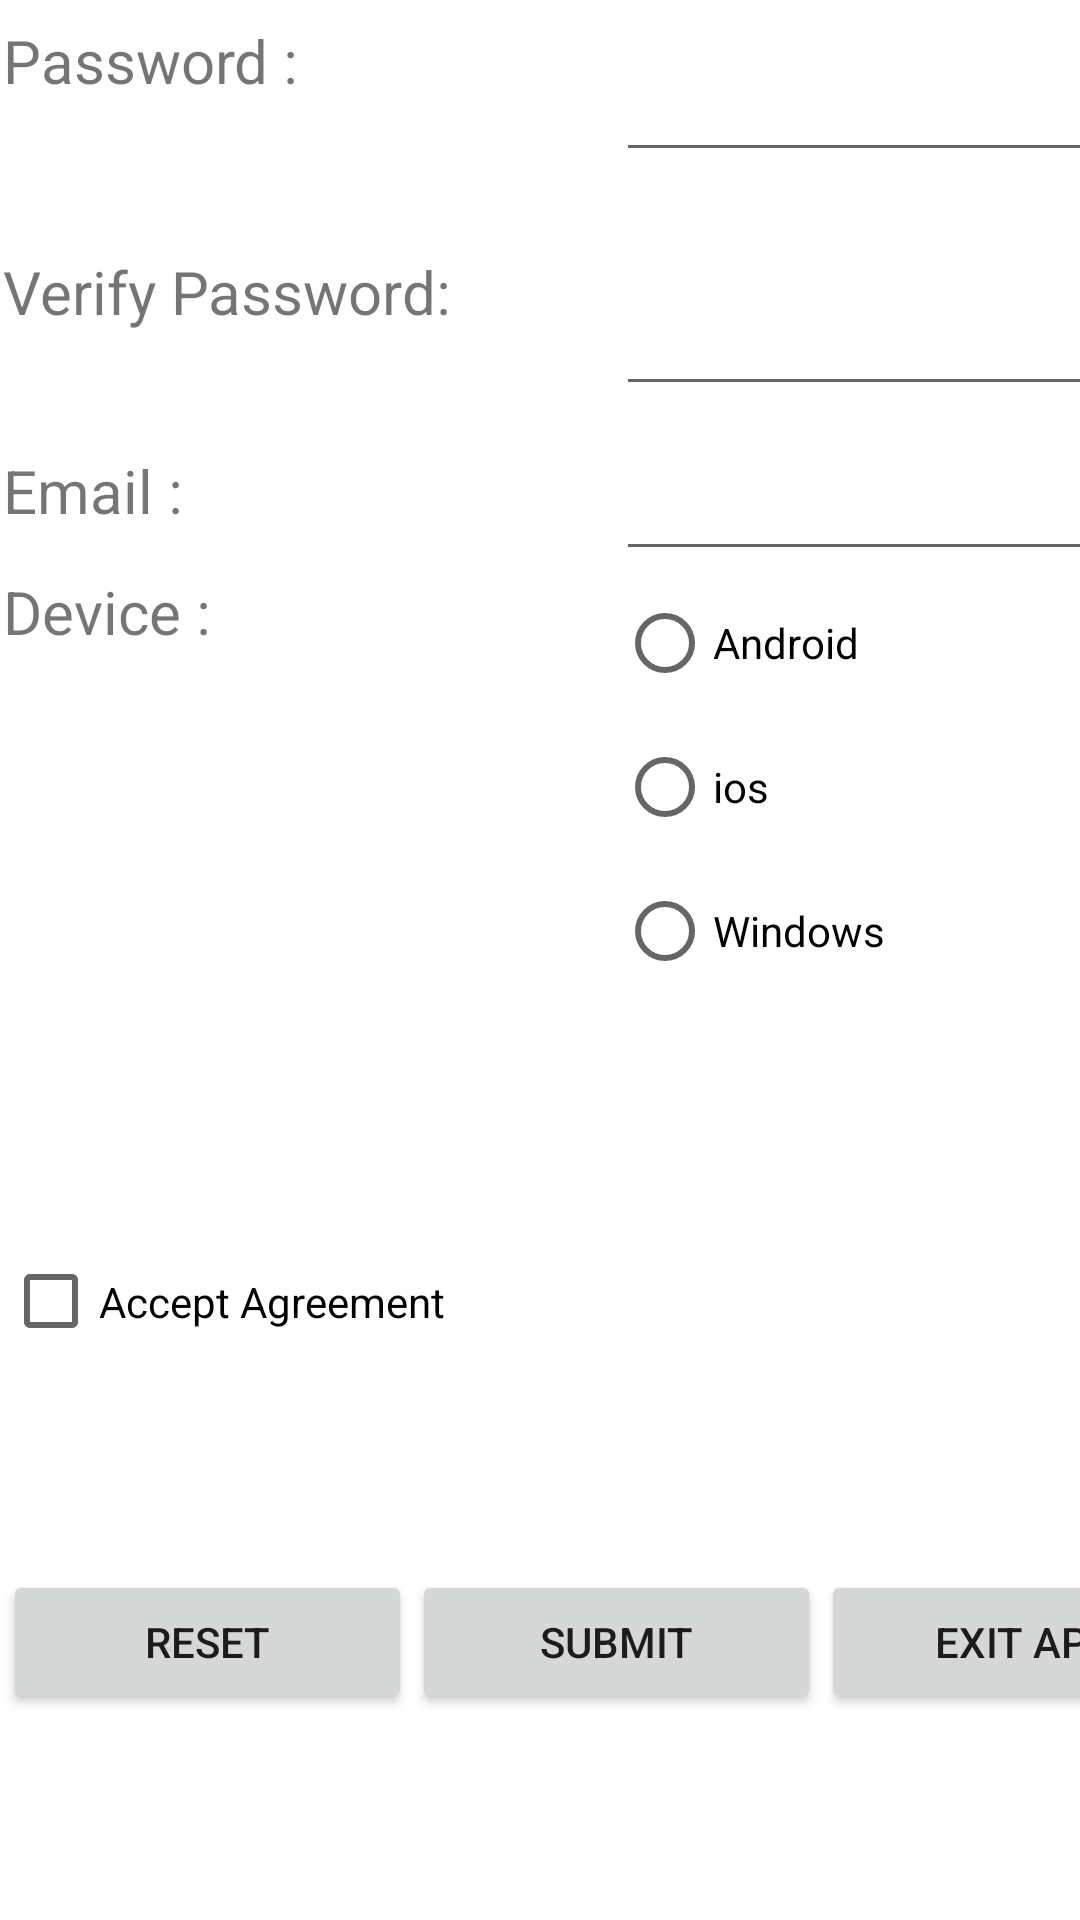

Produce the Android XML layout that renders to this screen, including the resource entries it uses.
<!-- AndroidManifest.xml: application theme Theme.Task01 -->
<!-- res/layout/activity_main.xml -->
<?xml version="1.0" encoding="utf-8"?>
<androidx.constraintlayout.widget.ConstraintLayout xmlns:android="http://schemas.android.com/apk/res/android"
    xmlns:app="http://schemas.android.com/apk/res-auto"
    xmlns:tools="http://schemas.android.com/tools"
    android:layout_width="match_parent"
    android:layout_height="match_parent"
    tools:context=".MainActivity" >

    <LinearLayout
        android:layout_width="409dp"
        android:layout_height="729dp"
        android:layout_marginStart="1dp"
        android:orientation="vertical"
        app:layout_constraintBottom_toBottomOf="parent"
        app:layout_constraintEnd_toEndOf="parent"
        app:layout_constraintHorizontal_bias="0.0"
        app:layout_constraintStart_toStartOf="parent"
        app:layout_constraintTop_toTopOf="parent"
        app:layout_constraintVertical_bias="1.0">

        <LinearLayout
            android:layout_width="match_parent"
            android:layout_height="70dp"
            android:orientation="horizontal">

            <TextView
                android:id="@+id/Username"
                android:layout_width="0dp"
                android:layout_height="wrap_content"
                android:layout_weight="1"
                android:text="@string/username_display"
                android:textSize="24sp"
                android:textStyle="bold" />

            <EditText
                android:id="@+id/UsernamePrompt"
                android:layout_width="0dp"
                android:layout_height="match_parent"
                android:layout_weight="1"
                android:autofillHints="username"
                android:ems="10"
                android:inputType="textPersonName"
                android:text=""
                tools:ignore="LabelFor,SpeakableTextPresentCheck" />

        </LinearLayout>

        <LinearLayout
            android:layout_width="match_parent"
            android:layout_height="76dp"
            android:orientation="horizontal">

            <TextView
                android:id="@+id/Password"
                android:layout_width="0dp"
                android:layout_height="wrap_content"
                android:layout_weight="1"
                android:text="@string/password_display"
                android:textSize="20sp" />

            <EditText
                android:id="@+id/editTextTextPassword"
                android:layout_width="0dp"
                android:layout_height="match_parent"
                android:layout_weight="1"
                android:ems="10"
                android:inputType="textPassword"
                tools:ignore="SpeakableTextPresentCheck" />

        </LinearLayout>

        <LinearLayout
            android:layout_width="match_parent"
            android:layout_height="78dp"
            android:orientation="horizontal">

            <TextView
                android:id="@+id/textView3"
                android:layout_width="0dp"
                android:layout_height="wrap_content"
                android:layout_weight="1"
                android:text="@string/VerifyPassword_dispaly"
                android:textSize="20sp" />

            <EditText
                android:id="@+id/editTextTextPassword2"
                android:layout_width="0dp"
                android:layout_height="match_parent"
                android:layout_weight="1"
                android:ems="10"
                android:inputType="textPassword"
                tools:ignore="SpeakableTextPresentCheck" />

        </LinearLayout>

        <LinearLayout
            android:layout_width="match_parent"
            android:layout_height="55dp"
            android:orientation="horizontal">

            <TextView
                android:id="@+id/textView4"
                android:layout_width="0dp"
                android:layout_height="wrap_content"
                android:layout_weight="1"
                android:text="@string/Email_display"
                android:textSize="20sp" />

            <EditText
                android:id="@+id/EmailPrompt"
                android:layout_width="0dp"
                android:layout_height="match_parent"
                android:layout_weight="1"
                android:ems="10"
                android:inputType="textEmailAddress"
                tools:ignore="SpeakableTextPresentCheck" />

        </LinearLayout>

        <LinearLayout
            android:layout_width="match_parent"
            android:layout_height="154dp"
            android:orientation="horizontal">

            <TextView
                android:id="@+id/textView2"
                android:layout_width="match_parent"
                android:layout_height="wrap_content"
                android:layout_weight="1"
                android:text="Device :"
                android:textSize="20sp" />

            <RadioGroup
                android:id="@+id/radio_group1"
                android:layout_width="match_parent"
                android:layout_height="match_parent"
                android:layout_weight="1">

                <RadioButton
                    android:id="@+id/radioButton"
                    android:layout_width="match_parent"
                    android:layout_height="wrap_content"
                    android:text="Android" />

                <RadioButton
                    android:id="@+id/radioButton2"
                    android:layout_width="match_parent"
                    android:layout_height="wrap_content"
                    android:text="ios" />

                <RadioButton
                    android:id="@+id/radioButton3"
                    android:layout_width="match_parent"
                    android:layout_height="wrap_content"
                    android:text="Windows" />
            </RadioGroup>

        </LinearLayout>

        <LinearLayout
            android:layout_width="match_parent"
            android:layout_height="179dp"
            android:orientation="horizontal">

            <CheckBox
                android:id="@+id/checkBox"
                android:layout_width="wrap_content"
                android:layout_height="match_parent"
                android:layout_weight="1"
                android:text="Accept Agreement" />
        </LinearLayout>

        <LinearLayout
            android:layout_width="match_parent"
            android:layout_height="match_parent"
            android:orientation="horizontal">

            <Button
                android:id="@+id/ResetButton"
                android:layout_width="wrap_content"
                android:layout_height="wrap_content"
                android:layout_weight="1"
                android:insetLeft="2dp"
                android:insetRight="2dp"
                android:text="Reset" />

            <Button
                android:id="@+id/SubmitButton"
                android:layout_width="wrap_content"
                android:layout_height="wrap_content"
                android:layout_weight="1"
                android:insetLeft="2dp"
                android:insetRight="2dp"
                android:text="Submit" />

            <Button
                android:id="@+id/ExitAppButton"
                android:layout_width="wrap_content"
                android:layout_height="wrap_content"
                android:layout_weight="1"
                android:insetLeft="2dp"
                android:insetRight="2dp"
                android:text="Exit App" />
        </LinearLayout>
    </LinearLayout>
</androidx.constraintlayout.widget.ConstraintLayout>
<!-- resources referenced by this layout -->
<resources>
  <string name="Email_display">Email :</string>
  <string name="VerifyPassword_dispaly">Verify Password: </string>
  <string name="password_display">Password :</string>
  <string name="username_display">Username :</string>
  <style name="Theme.Task01" parent="Theme.MaterialComponents.DayNight.DarkActionBar">
          
          <item name="colorPrimary">@color/purple_500</item>
          <item name="colorPrimaryVariant">@color/purple_700</item>
          <item name="colorOnPrimary">@color/white</item>
          
          <item name="colorSecondary">@color/teal_200</item>
          <item name="colorSecondaryVariant">@color/teal_700</item>
          <item name="colorOnSecondary">@color/black</item>
          
          <item name="android:statusBarColor">?attr/colorPrimaryVariant</item>
          
      </style>
  <!-- not gathered from this repository: default colours our renderer supplied (Android Studio template values) -->
  <color name="purple_500">#FF6200EE</color>
  <color name="purple_700">#FF3700B3</color>
  <color name="teal_200">#FF03DAC5</color>
  <color name="teal_700">#FF018786</color>
  <color name="black">#FF000000</color>
  <color name="white">#FFFFFFFF</color>
</resources>
